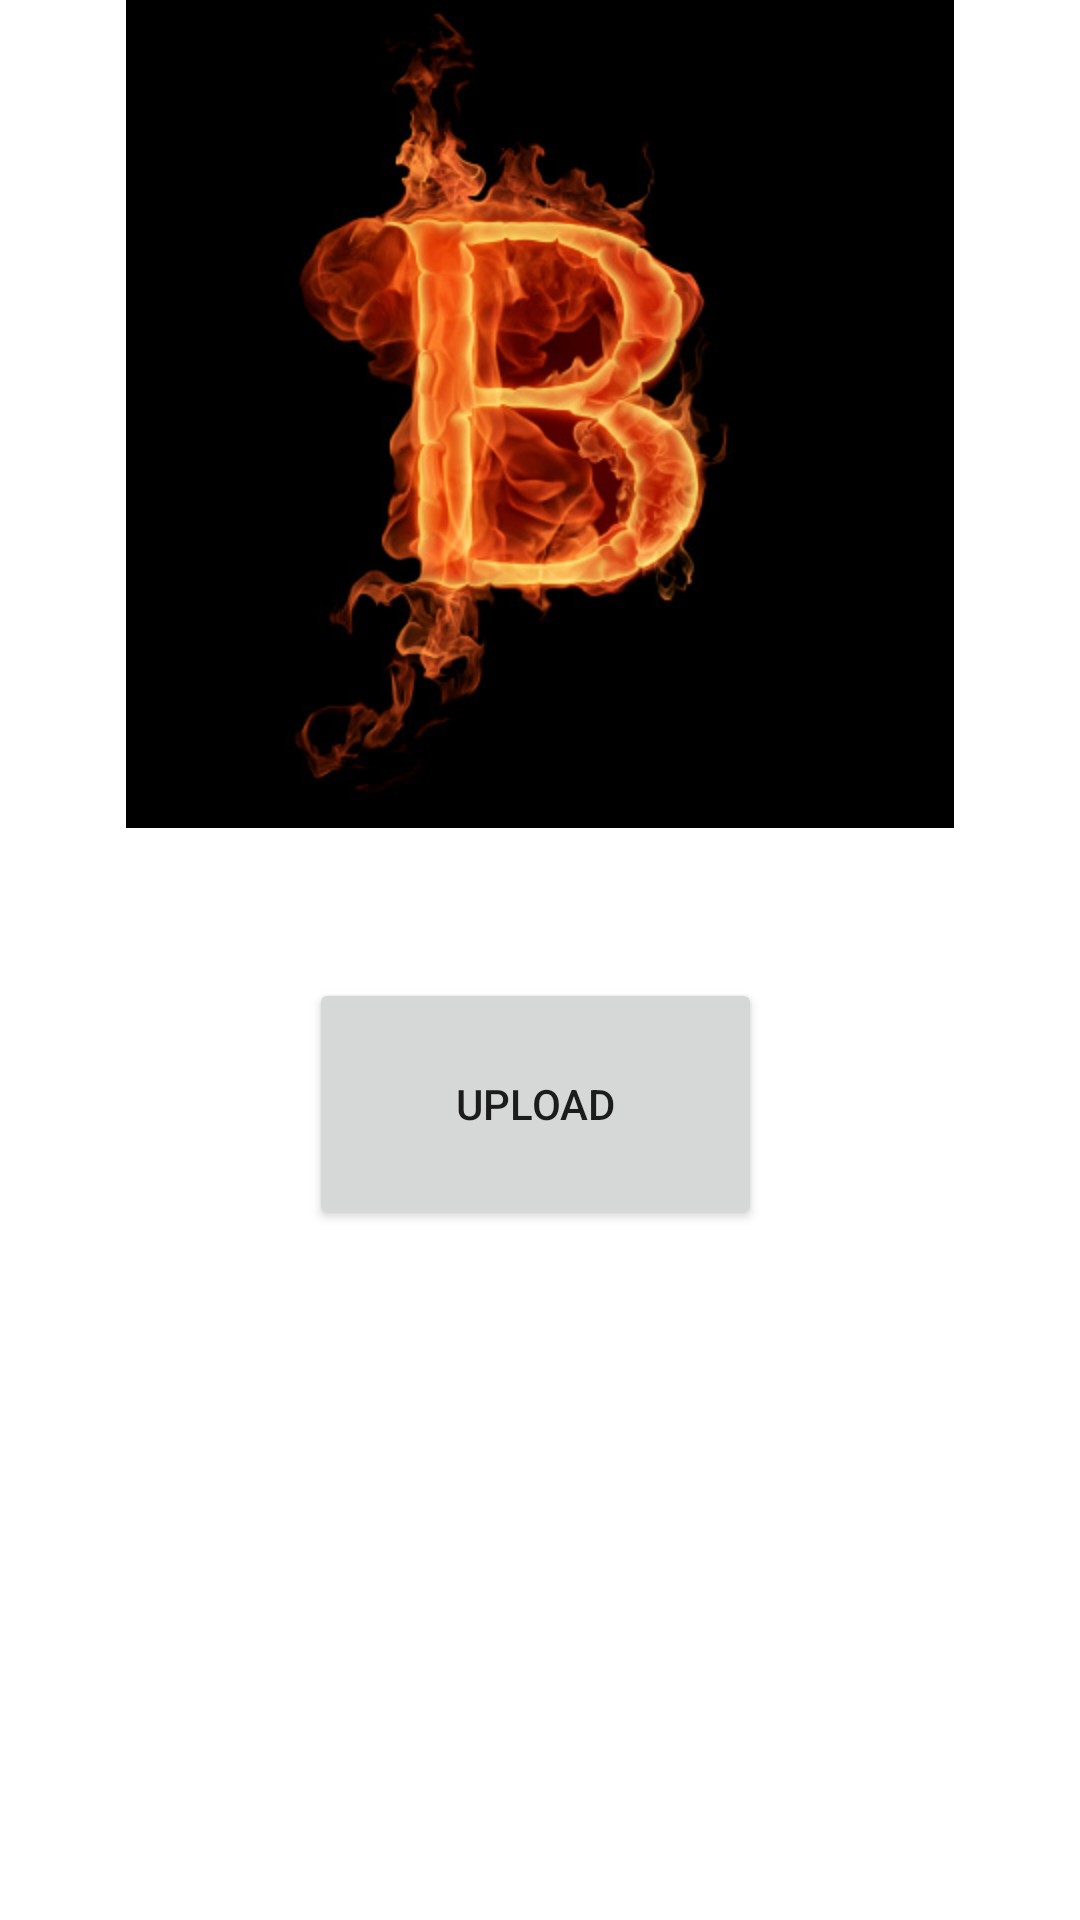

Write the Android layout XML for this screen, with the resource values it uses.
<!-- AndroidManifest.xml: application theme Theme.Comp2000hkcw2 -->
<!-- res/layout/activity_photo_upload.xml -->
<?xml version="1.0" encoding="utf-8"?>
<RelativeLayout
    xmlns:android="http://schemas.android.com/apk/res/android"
    xmlns:app="http://schemas.android.com/apk/res-auto"
    xmlns:tools="http://schemas.android.com/tools"
    android:layout_width="match_parent"
    android:layout_height="match_parent"
    tools:context=".PhotoUploadActivity">

    <ImageView
        android:id="@+id/ivPUImage"
        android:layout_width="match_parent"
        android:layout_height="wrap_content"
        android:src="@drawable/fireb">

    </ImageView>

    <Button
        android:id="@+id/btnUImg"
        android:layout_width="202dp"
        android:layout_height="84dp"
        android:layout_below="@+id/ivPUImage"
        android:layout_alignParentStart="true"
        android:layout_alignParentEnd="true"
        android:layout_marginStart="103dp"
        android:layout_marginTop="50dp"
        android:layout_marginEnd="106dp"
        android:onClick="imageUploadedNotification"
        android:text="Upload"
        tools:ignore="OnClick" />


</RelativeLayout>
<!-- resources referenced by this layout -->
<resources>
  <!-- drawable fireb: jpg bitmap (drawable-hdpi, 48292 bytes) -->
  <style name="Theme.Comp2000hkcw2" parent="Theme.MaterialComponents.DayNight.DarkActionBar">
          
          <item name="colorPrimary">@color/purple_500</item>
          <item name="colorPrimaryVariant">@color/purple_700</item>
          <item name="colorOnPrimary">@color/white</item>
          
          <item name="colorSecondary">@color/teal_200</item>
          <item name="colorSecondaryVariant">@color/teal_700</item>
          <item name="colorOnSecondary">@color/black</item>
          
          <item name="android:statusBarColor" tools:targetApi="l">?attr/colorPrimaryVariant</item>
          
      </style>
  <!-- not gathered from this repository: default colours our renderer supplied (Android Studio template values) -->
  <color name="purple_500">#FF6200EE</color>
  <color name="purple_700">#FF3700B3</color>
  <color name="teal_200">#FF03DAC5</color>
  <color name="teal_700">#FF018786</color>
  <color name="black">#FF000000</color>
  <color name="white">#FFFFFFFF</color>
</resources>
